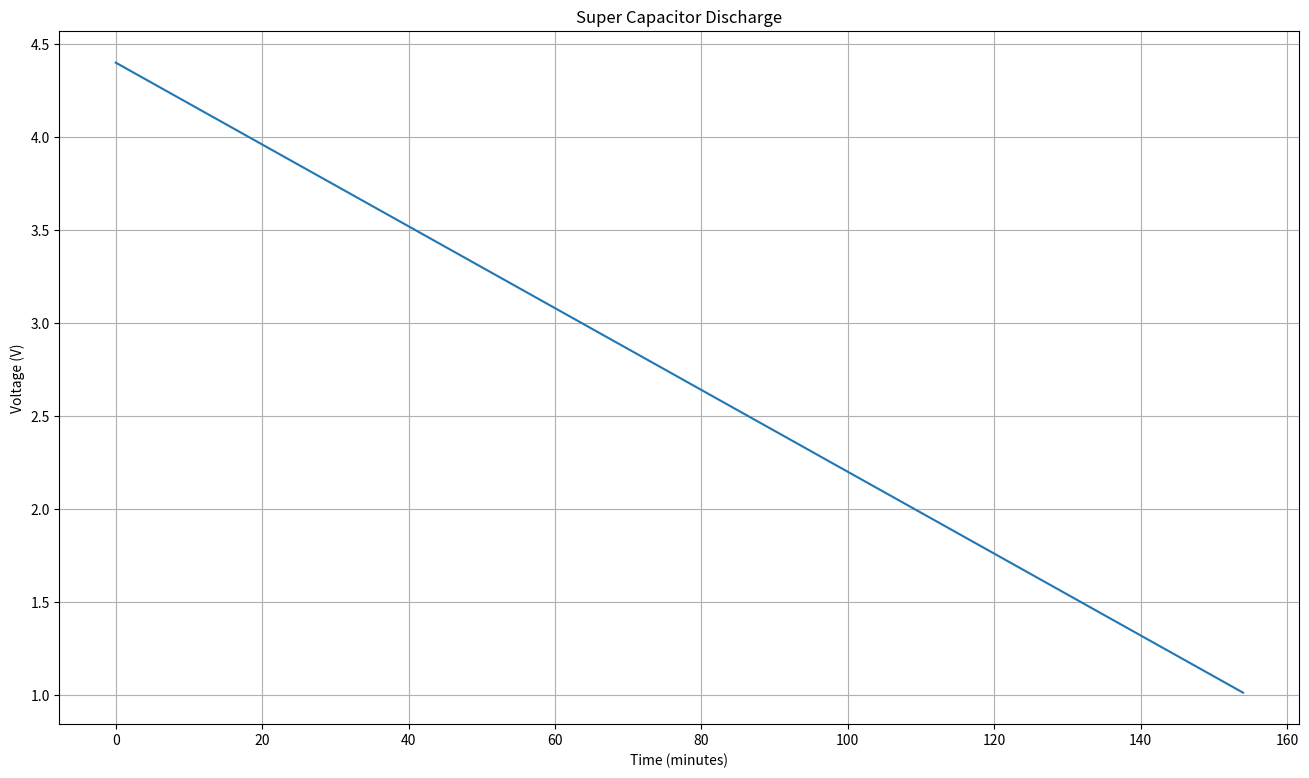

This figure's Python source:
import matplotlib.pyplot as plt

initial_voltage = 4.40
final_voltage = 1.0
voltage_drop_per_minute = 0.022
time_intervals = []
voltage_levels = []
current_voltage = initial_voltage
while current_voltage > final_voltage:
    time_intervals.append(len(time_intervals))
    voltage_levels.append(current_voltage)
    current_voltage -= voltage_drop_per_minute
total_minutes = len(time_intervals)
fig, ax = plt.subplots(figsize=(16, 9))
ax.plot(time_intervals, voltage_levels)
ax.set_xlabel('Time (minutes)')
ax.set_ylabel('Voltage (V)')
ax.set_title('Super Capacitor Discharge')
ax.grid(True)
plt.savefig("super_capacitor_discharge_plot.png", dpi=300)
plt.show()
print("Total minutes to completely discharge:", total_minutes)